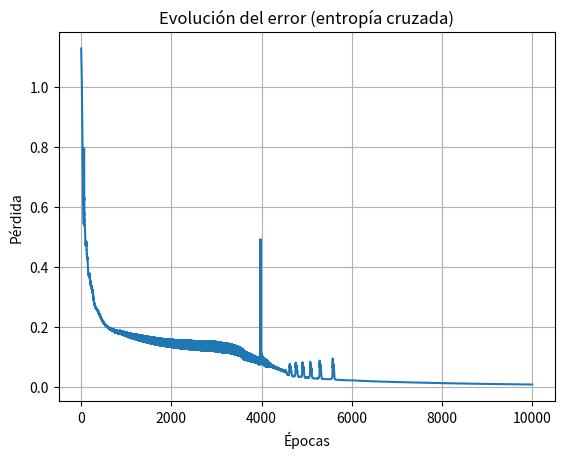
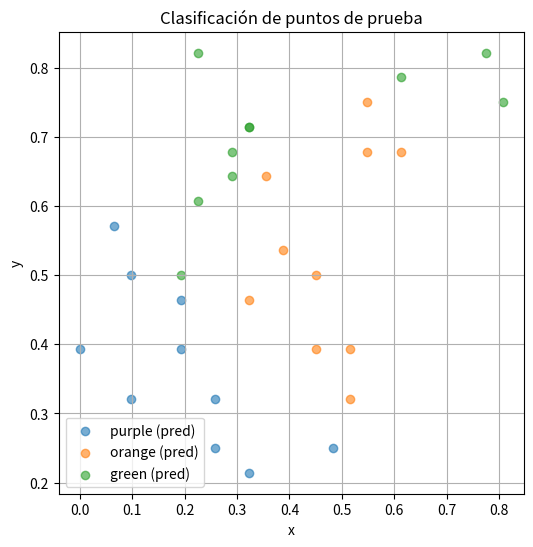

Generate these figures, in order, with matplotlib:
import numpy as np
import matplotlib.pyplot as plt

# --- Funciones de activación ---
def relu(z):
    return np.maximum(0, z)

def relu_derivative(z):
    return (z > 0).astype(float)

def softmax(z):
    exp_z = np.exp(z - np.max(z, axis=1, keepdims=True))  # estabilidad numérica
    return exp_z / np.sum(exp_z, axis=1, keepdims=True)

def cross_entropy(y_true, y_pred):
    return -np.sum(y_true * np.log(y_pred + 1e-8), axis=1)

# --- Inicialización ---
def init_params(input_size, hidden_size, output_size):
    W1 = np.random.uniform(-0.5, 0.5, (hidden_size, input_size))
    b1 = np.zeros((1, hidden_size))
    W2 = np.random.uniform(-0.5, 0.5, (output_size, hidden_size))
    b2 = np.zeros((1, output_size))
    return W1, b1, W2, b2

# --- Forward ---
def forward(X, W1, b1, W2, b2):
    Z1 = X @ W1.T + b1
    A1 = relu(Z1)
    Z2 = A1 @ W2.T + b2
    A2 = softmax(Z2)
    return Z1, A1, Z2, A2

# --- Backward ---
def backward(X, Y, Z1, A1, A2, W2):
    m = X.shape[0]
    dZ2 = A2 - Y
    dW2 = (dZ2.T @ A1) / m
    db2 = np.mean(dZ2, axis=0, keepdims=True)
    dA1 = dZ2 @ W2
    dZ1 = dA1 * relu_derivative(Z1)
    dW1 = (dZ1.T @ X) / m
    db1 = np.mean(dZ1, axis=0, keepdims=True)
    return dW1, db1, dW2, db2

# --- Entrenamiento ---
def train(X, Y, input_size=2, hidden_size=4, output_size=3, lr=0.75, epochs=10000):
    W1, b1, W2, b2 = init_params(input_size, hidden_size, output_size)
    losses = []
    for epoch in range(epochs):
        Z1, A1, Z2, A2 = forward(X, W1, b1, W2, b2)
        loss = np.mean(cross_entropy(Y, A2))
        losses.append(loss)
        dW1, db1, dW2, db2 = backward(X, Y, Z1, A1, A2, W2)
        W1 -= lr * dW1
        b1 -= lr * db1
        W2 -= lr * dW2
        b2 -= lr * db2
        if epoch % 100 == 0:
            print(f"Epoch {epoch}, Loss: {loss:.4f}")
    return W1, b1, W2, b2, losses

# --- Predicción ---
def predict(X, W1, b1, W2, b2):
    _, _, _, A2 = forward(X, W1, b1, W2, b2)
    return np.argmax(A2, axis=1)

# --- One-hot ---
def one_hot_encode(rgb_list):
    color_map = {(1, 0, 0): 0, (0, 1, 0): 1, (0, 0, 1): 2}
    indices = [color_map[tuple(c)] for c in rgb_list]
    one_hot = np.zeros((len(indices), 3))
    one_hot[np.arange(len(indices)), indices] = 1
    return one_hot

index_to_color = {0: 'purple', 1: 'orange', 2: 'green'}

# === Datos ===
inputs = [
    (0.0000, 0.3929), (0.5484, 0.7500), (0.0645, 0.5714), (0.5806, 0.5714), (0.2258, 0.8929),
    (0.4839, 0.2500), (0.3226, 0.2143), (0.7742, 0.8214), (0.4516, 0.5000), (0.4194, 0.0357),
    (0.4839, 0.2500), (0.3226, 0.7143), (0.5806, 0.5000), (0.5484, 0.1071), (0.6129, 0.6429),
    (0.6774, 0.1786), (0.2258, 0.8214), (0.7419, 0.1429), (0.6452, 1.0000), (0.8387, 0.2500),
    (0.9677, 0.3214), (0.3226, 0.4643), (0.3871, 0.5357), (0.3548, 0.1429), (0.3548, 0.6429),
    (0.1935, 0.4643), (0.4516, 0.3929), (0.4839, 0.6071), (0.6129, 0.6786), (0.2258, 0.6071),
    (0.5161, 0.3214), (0.5484, 0.6786), (0.3871, 0.8571), (0.6452, 0.6071), (0.1935, 0.3929),
    (0.6452, 0.3929), (0.6774, 0.4643), (0.3226, 0.2857), (0.7419, 0.7143), (0.7419, 0.3214),
    (1.0000, 0.3929), (0.8065, 0.3929), (0.1935, 0.5000), (0.1613, 0.8214), (0.2903, 0.9286),
    (0.3548, 0.0000), (0.2903, 0.6786), (0.5484, 0.9643), (0.4194, 0.1786), (0.2581, 0.2500),
    (0.3226, 0.7143), (0.5161, 0.3929), (0.2903, 0.6429), (0.5484, 0.9286), (0.2581, 0.3214),
    (0.0968, 0.5000), (0.6129, 0.7857), (0.0968, 0.3214), (0.6452, 0.9286), (0.8065, 0.7500)
]
targets_rgb = [
    (1, 0, 0), (0, 1, 0), (1, 0, 0), (0, 1, 0), (0, 0, 1), (1, 0, 0), (1, 0, 0), (0, 0, 1), (0, 1, 0), (1, 0, 0),
    (1, 0, 0), (0, 0, 1), (0, 1, 0), (1, 0, 0), (0, 1, 0), (1, 0, 0), (0, 0, 1), (1, 0, 0), (0, 0, 1), (1, 0, 0),
    (1, 0, 0), (0, 1, 0), (0, 1, 0), (1, 0, 0), (0, 1, 0), (1, 0, 0), (0, 1, 0), (0, 1, 0), (0, 1, 0), (0, 0, 1),
    (0, 1, 0), (0, 1, 0), (0, 0, 1), (0, 1, 0), (1, 0, 0), (0, 1, 0), (0, 1, 0), (1, 0, 0), (0, 1, 0), (0, 1, 0),
    (1, 0, 0), (0, 1, 0), (0, 0, 1), (0, 0, 1), (0, 0, 1), (1, 0, 0), (0, 0, 1), (0, 0, 1), (1, 0, 0), (1, 0, 0),
    (0, 0, 1), (0, 1, 0), (0, 0, 1), (0, 0, 1), (1, 0, 0), (1, 0, 0), (0, 0, 1), (1, 0, 0), (0, 0, 1), (0, 0, 1)
]

# === Datos de prueba ===
test_inputs = [
    (0.0000, 0.3929), (0.0645, 0.5714), (0.0968, 0.3214), (0.0968, 0.5000), (0.2581, 0.3214),
    (0.1935, 0.4643), (0.2581, 0.2500), (0.1935, 0.3929), (0.3226, 0.2143), (0.4839, 0.2500),
    (0.3226, 0.4643), (0.3871, 0.5357), (0.3548, 0.6429), (0.4516, 0.5000), (0.4516, 0.3929),
    (0.5161, 0.3929), (0.5484, 0.7500), (0.6129, 0.6786), (0.5161, 0.3214), (0.5484, 0.6786),
    (0.1935, 0.5000), (0.2258, 0.6071), (0.3226, 0.7143), (0.2903, 0.6786), (0.3226, 0.7143),
    (0.2258, 0.8214), (0.2903, 0.6429), (0.6129, 0.7857), (0.7742, 0.8214), (0.8065, 0.7500)
]
test_targets_rgb = [(1, 0, 0)] * 10 + [(0, 1, 0)] * 10 + [(0, 0, 1)] * 10

# === Preprocesamiento ===
X_train = np.array(inputs)
Y_train = one_hot_encode(targets_rgb)
X_test = np.array(test_inputs)
Y_test = one_hot_encode(test_targets_rgb)

# === Entrenamiento ===
W1, b1, W2, b2, losses = train(X_train, Y_train)

# === Evaluación ===
preds = predict(X_test, W1, b1, W2, b2)
true_labels = np.argmax(Y_test, axis=1)
accuracy = np.mean(preds == true_labels)
print(f"\nExactitud en el conjunto de prueba: {accuracy * 100:.2f}%")

print("\n=== RESULTADOS DE PRUEBA ===")
for coord, pred_idx, true_idx in zip(X_test, preds, true_labels):
    pred_color = index_to_color[pred_idx]
    true_color = index_to_color[true_idx]
    print(f"Coordenada ({float(coord[0]):.4f}, {float(coord[1]):.4f}) → Predicho: {pred_color} | Real: {true_color}")

# === Visualización de pérdida ===
plt.plot(losses)
plt.title("Evolución del error (entropía cruzada)")
plt.xlabel("Épocas")
plt.ylabel("Pérdida")
plt.grid()
plt.show()

# === Visualización de clasificación ===
plt.figure(figsize=(6, 6))
colors = ['purple', 'orange', 'green']
for i, color in enumerate(colors):
    idxs = preds == i
    plt.scatter(X_test[idxs, 0], X_test[idxs, 1], label=f'{color} (pred)', alpha=0.6)

plt.title("Clasificación de puntos de prueba")
plt.xlabel("x")
plt.ylabel("y")
plt.grid()
plt.legend()
plt.show()

